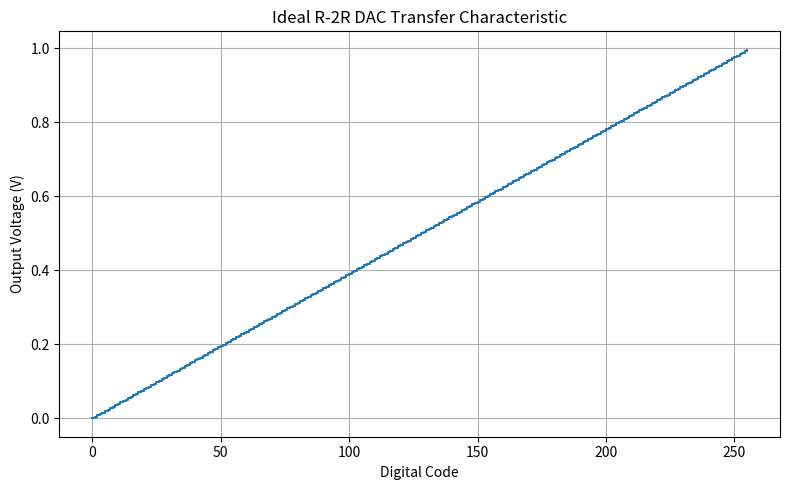

The script that saved this image:
import numpy as np
import matplotlib.pyplot as plt
import os

# Ensure output directory exists
os.makedirs("media", exist_ok=True)

# DAC parameters
N_BITS = 8
V_REF = 1.0

codes = np.arange(2**N_BITS)
v_out = V_REF * codes / (2**N_BITS)

plt.figure(figsize=(8,5))
plt.step(codes, v_out, where='post')
plt.xlabel("Digital Code")
plt.ylabel("Output Voltage (V)")
plt.title("Ideal R-2R DAC Transfer Characteristic")
plt.grid(True)

plt.tight_layout()
plt.savefig("media/transfer_curve.png", dpi=300)
plt.show()
